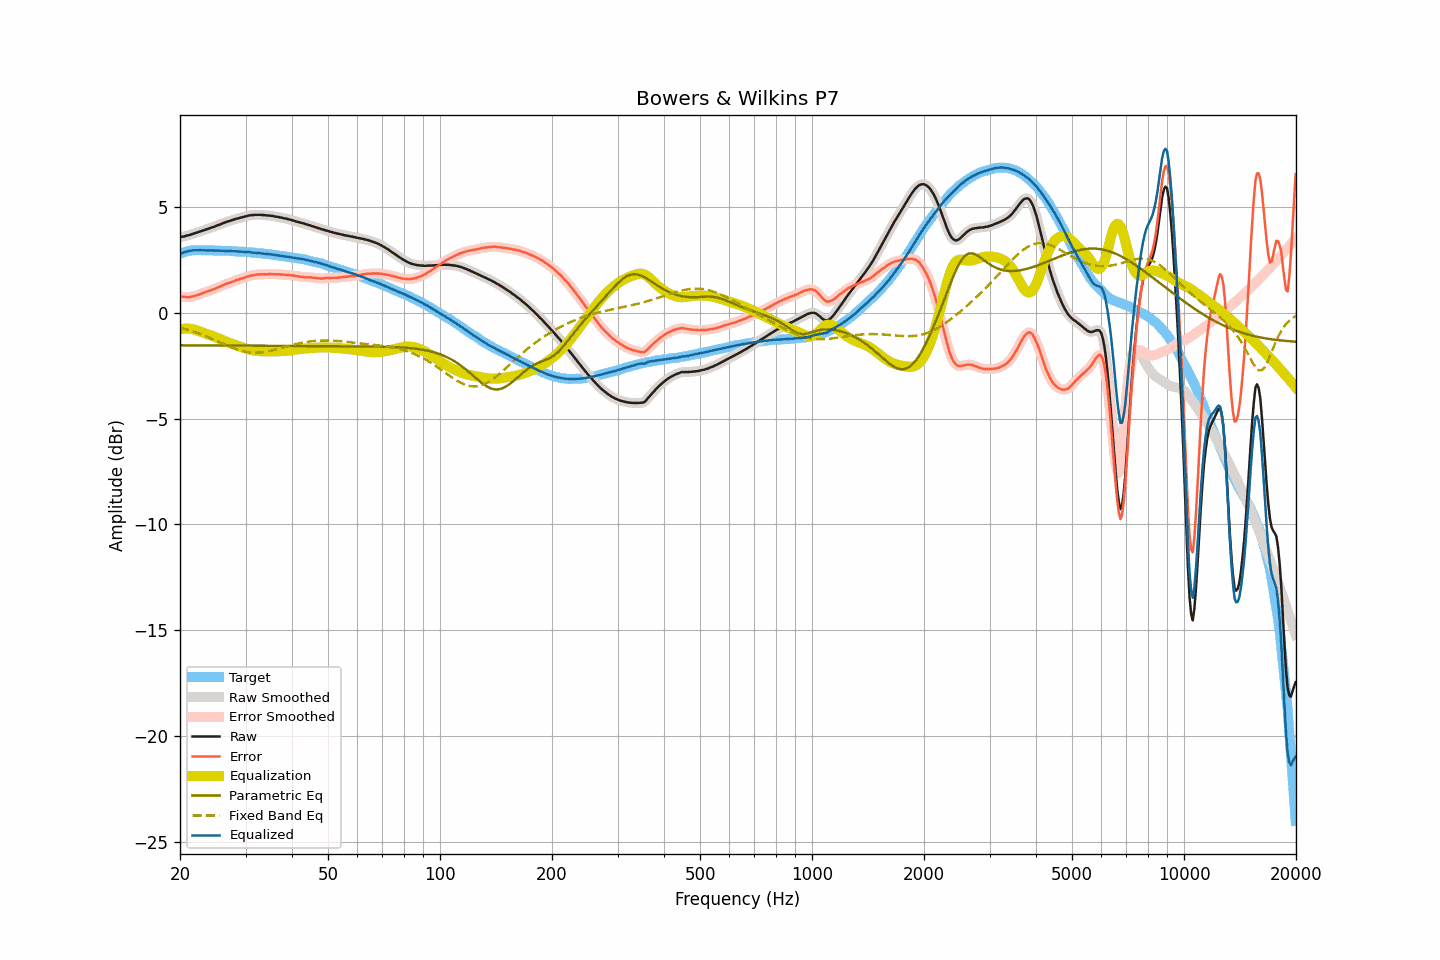

Source data for this figure (header and first rows):
frequency, raw, smoothed, error, error_smoothed, equalization, parametric_eq, fixed_band_eq, equalized_raw, equalized_smoothed, target
20.00, 3.57, 3.57, 0.78, 0.78, -0.78, -1.53, -0.70, 2.79, 2.79, 2.79
20.20, 3.59, 3.59, 0.77, 0.77, -0.77, -1.53, -0.72, 2.82, 2.82, 2.82
20.40, 3.60, 3.60, 0.75, 0.76, -0.76, -1.54, -0.74, 2.84, 2.85, 2.85
20.61, 3.62, 3.62, 0.75, 0.75, -0.75, -1.54, -0.76, 2.87, 2.87, 2.87
20.81, 3.64, 3.64, 0.74, 0.74, -0.75, -1.54, -0.78, 2.89, 2.89, 2.90
21.02, 3.66, 3.66, 0.74, 0.74, -0.75, -1.54, -0.80, 2.91, 2.91, 2.92
21.23, 3.68, 3.68, 0.75, 0.74, -0.75, -1.54, -0.83, 2.93, 2.93, 2.93
21.44, 3.70, 3.70, 0.76, 0.76, -0.76, -1.54, -0.85, 2.94, 2.94, 2.94
21.66, 3.73, 3.73, 0.78, 0.78, -0.78, -1.54, -0.88, 2.95, 2.95, 2.95
21.87, 3.75, 3.75, 0.80, 0.80, -0.79, -1.54, -0.90, 2.96, 2.96, 2.95
22.09, 3.78, 3.78, 0.82, 0.82, -0.82, -1.54, -0.93, 2.96, 2.96, 2.96
22.31, 3.80, 3.80, 0.84, 0.84, -0.84, -1.54, -0.96, 2.96, 2.96, 2.96
22.54, 3.83, 3.83, 0.87, 0.87, -0.87, -1.54, -0.98, 2.96, 2.96, 2.96
22.76, 3.86, 3.86, 0.90, 0.90, -0.90, -1.54, -1.01, 2.96, 2.96, 2.96
22.99, 3.88, 3.88, 0.93, 0.93, -0.93, -1.54, -1.04, 2.95, 2.96, 2.95
23.22, 3.91, 3.91, 0.96, 0.96, -0.95, -1.54, -1.07, 2.96, 2.95, 2.95
23.45, 3.93, 3.93, 0.98, 0.99, -0.98, -1.54, -1.10, 2.95, 2.95, 2.95
23.69, 3.96, 3.96, 1.01, 1.01, -1.01, -1.54, -1.14, 2.95, 2.95, 2.95
23.92, 3.98, 3.98, 1.03, 1.03, -1.04, -1.54, -1.17, 2.95, 2.95, 2.95
24.16, 4.01, 4.01, 1.06, 1.06, -1.06, -1.54, -1.20, 2.95, 2.95, 2.96
24.40, 4.04, 4.04, 1.09, 1.09, -1.09, -1.54, -1.23, 2.95, 2.95, 2.95
24.65, 4.06, 4.06, 1.12, 1.12, -1.12, -1.54, -1.27, 2.94, 2.95, 2.94
24.89, 4.09, 4.09, 1.15, 1.15, -1.15, -1.54, -1.30, 2.94, 2.94, 2.94
25.14, 4.12, 4.12, 1.18, 1.18, -1.18, -1.54, -1.33, 2.94, 2.94, 2.94
25.39, 4.15, 4.15, 1.21, 1.21, -1.21, -1.54, -1.37, 2.94, 2.94, 2.94
25.65, 4.18, 4.18, 1.24, 1.24, -1.25, -1.54, -1.40, 2.93, 2.94, 2.94
25.91, 4.21, 4.21, 1.28, 1.28, -1.28, -1.54, -1.43, 2.93, 2.93, 2.93
26.16, 4.24, 4.24, 1.31, 1.31, -1.31, -1.54, -1.47, 2.93, 2.93, 2.93
26.43, 4.27, 4.27, 1.34, 1.34, -1.34, -1.54, -1.50, 2.93, 2.93, 2.93
26.69, 4.30, 4.30, 1.38, 1.37, -1.37, -1.54, -1.54, 2.93, 2.93, 2.92
26.96, 4.32, 4.32, 1.40, 1.40, -1.40, -1.55, -1.57, 2.92, 2.92, 2.92
27.23, 4.35, 4.35, 1.43, 1.42, -1.43, -1.55, -1.60, 2.92, 2.92, 2.92
27.50, 4.37, 4.37, 1.45, 1.45, -1.46, -1.55, -1.63, 2.91, 2.91, 2.92
27.77, 4.39, 4.39, 1.48, 1.48, -1.48, -1.55, -1.66, 2.91, 2.91, 2.91
28.05, 4.42, 4.42, 1.51, 1.51, -1.51, -1.55, -1.69, 2.91, 2.91, 2.91
28.33, 4.44, 4.44, 1.54, 1.54, -1.54, -1.55, -1.72, 2.90, 2.90, 2.90
28.62, 4.46, 4.46, 1.56, 1.57, -1.56, -1.55, -1.74, 2.90, 2.90, 2.90
28.90, 4.48, 4.48, 1.59, 1.59, -1.59, -1.55, -1.77, 2.89, 2.89, 2.89
29.19, 4.50, 4.50, 1.62, 1.61, -1.61, -1.55, -1.79, 2.89, 2.89, 2.88
29.48, 4.52, 4.52, 1.63, 1.64, -1.64, -1.55, -1.81, 2.88, 2.88, 2.89
29.78, 4.54, 4.54, 1.66, 1.66, -1.66, -1.55, -1.83, 2.88, 2.88, 2.88
30.08, 4.56, 4.56, 1.68, 1.69, -1.69, -1.55, -1.84, 2.87, 2.87, 2.88
30.38, 4.58, 4.58, 1.71, 1.71, -1.71, -1.55, -1.86, 2.87, 2.87, 2.86
30.68, 4.60, 4.60, 1.74, 1.74, -1.73, -1.55, -1.87, 2.87, 2.87, 2.86
30.99, 4.61, 4.61, 1.76, 1.76, -1.75, -1.55, -1.88, 2.86, 2.86, 2.85
31.30, 4.62, 4.62, 1.77, 1.77, -1.77, -1.55, -1.88, 2.85, 2.85, 2.85
31.61, 4.62, 4.62, 1.77, 1.78, -1.78, -1.55, -1.89, 2.84, 2.84, 2.85
31.93, 4.63, 4.63, 1.80, 1.79, -1.79, -1.55, -1.89, 2.84, 2.83, 2.83
32.24, 4.63, 4.63, 1.81, 1.80, -1.80, -1.55, -1.89, 2.83, 2.83, 2.82
32.57, 4.63, 4.63, 1.81, 1.81, -1.81, -1.55, -1.88, 2.82, 2.82, 2.82
32.89, 4.63, 4.63, 1.81, 1.81, -1.81, -1.55, -1.88, 2.82, 2.81, 2.82
33.22, 4.62, 4.62, 1.82, 1.82, -1.82, -1.56, -1.87, 2.80, 2.81, 2.80
33.55, 4.62, 4.62, 1.82, 1.82, -1.82, -1.56, -1.86, 2.80, 2.80, 2.80
33.89, 4.61, 4.61, 1.82, 1.82, -1.82, -1.56, -1.85, 2.79, 2.79, 2.79
34.23, 4.60, 4.60, 1.82, 1.82, -1.82, -1.56, -1.83, 2.78, 2.78, 2.78
34.57, 4.60, 4.60, 1.83, 1.82, -1.83, -1.56, -1.82, 2.77, 2.77, 2.77
34.92, 4.59, 4.59, 1.83, 1.83, -1.83, -1.56, -1.80, 2.76, 2.77, 2.76
35.27, 4.58, 4.58, 1.82, 1.83, -1.83, -1.56, -1.78, 2.75, 2.75, 2.76
35.62, 4.57, 4.57, 1.83, 1.83, -1.82, -1.56, -1.76, 2.75, 2.74, 2.74
35.97, 4.55, 4.55, 1.82, 1.82, -1.82, -1.56, -1.74, 2.73, 2.73, 2.73
... 635 more rows
